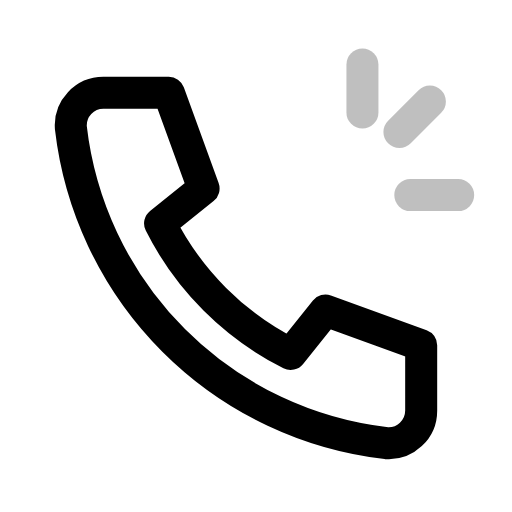
t = 0.00 s
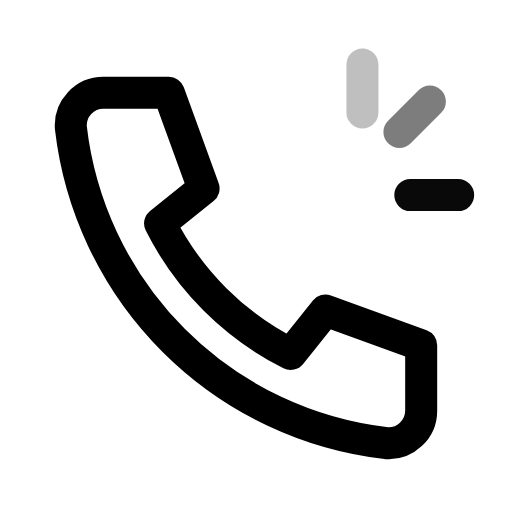
t = 0.26 s
t = 0.51 s: frame unchanged from t = 0.00 s, image omitted
t = 0.75 s: frame unchanged from t = 0.00 s, image omitted
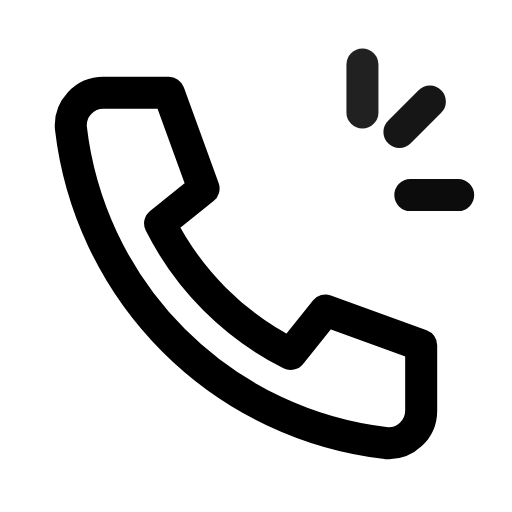
t = 0.99 s
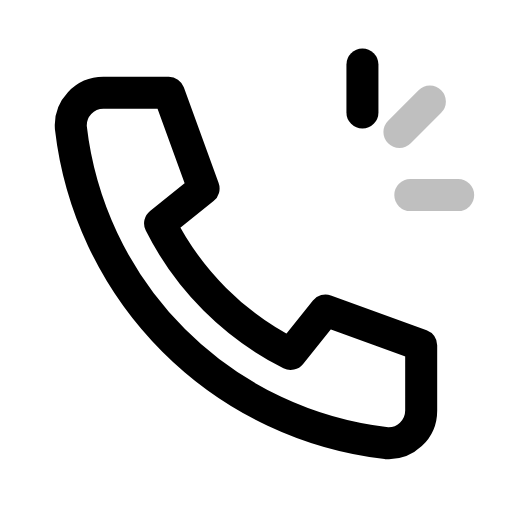
t = 1.26 s

The animated SVG that drew these frames (rendered in a browser with its animation timeline set to each time). Animation: 3 SMIL elements (animate=3); one cycle of 1.50 s, repeats indefinitely.

<svg xmlns="http://www.w3.org/2000/svg" width="24" height="24" viewBox="0 0 24 24" fill="none"><g transform="translate(-0.249 -0.238) scale(1.02)"><path stroke="currentColor" stroke-width="1.471" stroke-linecap="round" stroke-linejoin="round" fill="none" d="M5 4.5L8 4.5L9.6 8.9L7.6 10.5A13.5 13.5 0 0 0 13.6 16.5L15.2 14.5L19.6 16.1L19.6 19.1A1.5 1.5 0 0 1 18 20.6A16.5 16.5 0 0 1 3.5 6.1A1.5 1.5 0 0 1 5 4.5Z"></path><line stroke="currentColor" stroke-width="1.471" stroke-linecap="round" stroke-linejoin="round" fill="none" x1="16.9" y1="3.2" x2="16.9" y2="5.4"><animate attributeName="opacity" values="0.25;1;0.25;0.25;1;0.25;0.25" keyTimes="0;0.09;0.2025;0.6;0.84;0.9;1" dur="1.5s" repeatCount="indefinite" calcMode="spline" keySplines="0.16 1 0.3 1;0.16 1 0.3 1;0.16 1 0.3 1;0.16 1 0.3 1;0.16 1 0.3 1;0.16 1 0.3 1"/></line><line stroke="currentColor" stroke-width="1.471" stroke-linecap="round" stroke-linejoin="round" fill="none" x1="20" y1="4.9" x2="18.6" y2="6.3"><animate attributeName="opacity" values="0.25;0.25;1;0.25;0.25;1;0.25;0.25" keyTimes="0;0.0675;0.1575;0.27;0.6;0.795;0.855;1" dur="1.5s" repeatCount="indefinite" calcMode="spline" keySplines="0.16 1 0.3 1;0.16 1 0.3 1;0.16 1 0.3 1;0.16 1 0.3 1;0.16 1 0.3 1;0.16 1 0.3 1;0.16 1 0.3 1"/></line><line stroke="currentColor" stroke-width="1.471" stroke-linecap="round" stroke-linejoin="round" fill="none" x1="21.3" y1="9.2" x2="19.1" y2="9.2"><animate attributeName="opacity" values="0.25;0.25;1;0.25;0.25;1;0.25;0.25" keyTimes="0;0.135;0.225;0.3375;0.6;0.75;0.81;1" dur="1.5s" repeatCount="indefinite" calcMode="spline" keySplines="0.16 1 0.3 1;0.16 1 0.3 1;0.16 1 0.3 1;0.16 1 0.3 1;0.16 1 0.3 1;0.16 1 0.3 1;0.16 1 0.3 1"/></line></g></svg>
